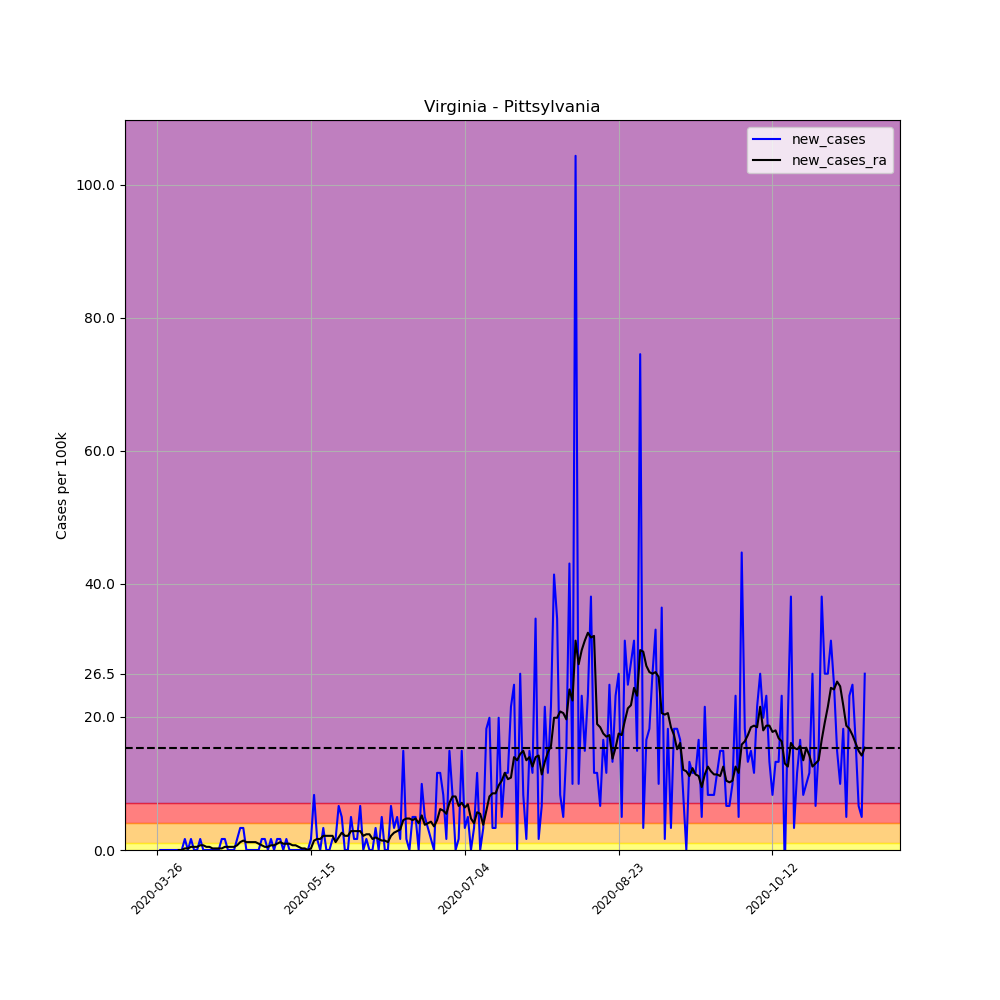

Values plotted in this chart, from the file beside it:
, date, county, state, fips, cases, deaths, COUNTY, STNAME, CTYNAME, POPESTIMATE2019, per_100k, per_100k_ra, new_cases, new_cases_ra
385906, 2020-03-26, Pittsylvania, Virginia, 51143, 1, 0, 143, Virginia, Pittsylvania, 60354, 1.657, , , 
385907, 2020-03-27, Pittsylvania, Virginia, 51143, 1, 0, 143, Virginia, Pittsylvania, 60354, 1.657, , 0.0, 
385908, 2020-03-28, Pittsylvania, Virginia, 51143, 1, 0, 143, Virginia, Pittsylvania, 60354, 1.657, , 0.0, 
385909, 2020-03-29, Pittsylvania, Virginia, 51143, 1, 0, 143, Virginia, Pittsylvania, 60354, 1.657, , 0.0, 
385910, 2020-03-30, Pittsylvania, Virginia, 51143, 1, 0, 143, Virginia, Pittsylvania, 60354, 1.657, , 0.0, 
385911, 2020-03-31, Pittsylvania, Virginia, 51143, 1, 0, 143, Virginia, Pittsylvania, 60354, 1.657, , 0.0, 
385912, 2020-04-01, Pittsylvania, Virginia, 51143, 1, 0, 143, Virginia, Pittsylvania, 60354, 1.657, 1.657, 0.0, 
385913, 2020-04-02, Pittsylvania, Virginia, 51143, 1, 0, 143, Virginia, Pittsylvania, 60354, 1.657, 1.657, 0.0, 0.0
385914, 2020-04-03, Pittsylvania, Virginia, 51143, 1, 0, 143, Virginia, Pittsylvania, 60354, 1.657, 1.657, 0.0, 0.0
385915, 2020-04-04, Pittsylvania, Virginia, 51143, 2, 0, 143, Virginia, Pittsylvania, 60354, 3.314, 1.894, 1.657, 0.2367
385916, 2020-04-05, Pittsylvania, Virginia, 51143, 2, 0, 143, Virginia, Pittsylvania, 60354, 3.314, 2.13, 0.0, 0.2367
385917, 2020-04-06, Pittsylvania, Virginia, 51143, 3, 0, 143, Virginia, Pittsylvania, 60354, 4.971, 2.604, 1.657, 0.4734
385918, 2020-04-07, Pittsylvania, Virginia, 51143, 3, 0, 143, Virginia, Pittsylvania, 60354, 4.971, 3.077, 0.0, 0.4734
385919, 2020-04-08, Pittsylvania, Virginia, 51143, 3, 0, 143, Virginia, Pittsylvania, 60354, 4.971, 3.55, 0.0, 0.4734
385920, 2020-04-09, Pittsylvania, Virginia, 51143, 4, 0, 143, Virginia, Pittsylvania, 60354, 6.628, 4.261, 1.657, 0.7101
385921, 2020-04-10, Pittsylvania, Virginia, 51143, 4, 0, 143, Virginia, Pittsylvania, 60354, 6.628, 4.971, 0.0, 0.7101
385922, 2020-04-11, Pittsylvania, Virginia, 51143, 4, 0, 143, Virginia, Pittsylvania, 60354, 6.628, 5.444, 0.0, 0.4734
385923, 2020-04-12, Pittsylvania, Virginia, 51143, 4, 0, 143, Virginia, Pittsylvania, 60354, 6.628, 5.917, 0.0, 0.4734
385924, 2020-04-13, Pittsylvania, Virginia, 51143, 4, 0, 143, Virginia, Pittsylvania, 60354, 6.628, 6.154, 0.0, 0.2367
385925, 2020-04-14, Pittsylvania, Virginia, 51143, 4, 0, 143, Virginia, Pittsylvania, 60354, 6.628, 6.391, 0.0, 0.2367
385926, 2020-04-15, Pittsylvania, Virginia, 51143, 4, 0, 143, Virginia, Pittsylvania, 60354, 6.628, 6.628, 0.0, 0.2367
385927, 2020-04-16, Pittsylvania, Virginia, 51143, 5, 0, 143, Virginia, Pittsylvania, 60354, 8.284, 6.864, 1.657, 0.2367
385928, 2020-04-17, Pittsylvania, Virginia, 51143, 6, 0, 143, Virginia, Pittsylvania, 60354, 9.941, 7.338, 1.657, 0.4734
385929, 2020-04-18, Pittsylvania, Virginia, 51143, 6, 0, 143, Virginia, Pittsylvania, 60354, 9.941, 7.811, 0.0, 0.4734
385930, 2020-04-19, Pittsylvania, Virginia, 51143, 6, 0, 143, Virginia, Pittsylvania, 60354, 9.941, 8.284, 0.0, 0.4734
385931, 2020-04-20, Pittsylvania, Virginia, 51143, 6, 0, 143, Virginia, Pittsylvania, 60354, 9.941, 8.758, 0.0, 0.4734
385932, 2020-04-21, Pittsylvania, Virginia, 51143, 7, 1, 143, Virginia, Pittsylvania, 60354, 11.6, 9.468, 1.657, 0.7101
385933, 2020-04-22, Pittsylvania, Virginia, 51143, 9, 1, 143, Virginia, Pittsylvania, 60354, 14.91, 10.65, 3.314, 1.183
385934, 2020-04-23, Pittsylvania, Virginia, 51143, 11, 1, 143, Virginia, Pittsylvania, 60354, 18.23, 12.07, 3.314, 1.42
385935, 2020-04-24, Pittsylvania, Virginia, 51143, 11, 1, 143, Virginia, Pittsylvania, 60354, 18.23, 13.26, 0.0, 1.183
385936, 2020-04-25, Pittsylvania, Virginia, 51143, 11, 1, 143, Virginia, Pittsylvania, 60354, 18.23, 14.44, 0.0, 1.183
385937, 2020-04-26, Pittsylvania, Virginia, 51143, 11, 1, 143, Virginia, Pittsylvania, 60354, 18.23, 15.62, 0.0, 1.183
385938, 2020-04-27, Pittsylvania, Virginia, 51143, 11, 1, 143, Virginia, Pittsylvania, 60354, 18.23, 16.81, 0.0, 1.183
385939, 2020-04-28, Pittsylvania, Virginia, 51143, 11, 1, 143, Virginia, Pittsylvania, 60354, 18.23, 17.75, 0.0, 0.9468
385940, 2020-04-29, Pittsylvania, Virginia, 51143, 12, 1, 143, Virginia, Pittsylvania, 60354, 19.88, 18.46, 1.657, 0.7101
385941, 2020-04-30, Pittsylvania, Virginia, 51143, 13, 1, 143, Virginia, Pittsylvania, 60354, 21.54, 18.94, 1.657, 0.4734
385942, 2020-05-01, Pittsylvania, Virginia, 51143, 13, 1, 143, Virginia, Pittsylvania, 60354, 21.54, 19.41, 0.0, 0.4734
385943, 2020-05-02, Pittsylvania, Virginia, 51143, 14, 1, 143, Virginia, Pittsylvania, 60354, 23.2, 20.12, 1.657, 0.7101
385944, 2020-05-03, Pittsylvania, Virginia, 51143, 14, 1, 143, Virginia, Pittsylvania, 60354, 23.2, 20.83, 0.0, 0.7101
385945, 2020-05-04, Pittsylvania, Virginia, 51143, 15, 1, 143, Virginia, Pittsylvania, 60354, 24.85, 21.78, 1.657, 0.9468
385946, 2020-05-05, Pittsylvania, Virginia, 51143, 16, 1, 143, Virginia, Pittsylvania, 60354, 26.51, 22.96, 1.657, 1.183
385947, 2020-05-06, Pittsylvania, Virginia, 51143, 16, 1, 143, Virginia, Pittsylvania, 60354, 26.51, 23.91, 0.0, 0.9468
385948, 2020-05-07, Pittsylvania, Virginia, 51143, 17, 1, 143, Virginia, Pittsylvania, 60354, 28.17, 24.85, 1.657, 0.9468
385949, 2020-05-08, Pittsylvania, Virginia, 51143, 17, 1, 143, Virginia, Pittsylvania, 60354, 28.17, 25.8, 0.0, 0.9468
385950, 2020-05-09, Pittsylvania, Virginia, 51143, 17, 1, 143, Virginia, Pittsylvania, 60354, 28.17, 26.51, 0.0, 0.7101
385951, 2020-05-10, Pittsylvania, Virginia, 51143, 17, 1, 143, Virginia, Pittsylvania, 60354, 28.17, 27.22, 0.0, 0.7101
385952, 2020-05-11, Pittsylvania, Virginia, 51143, 17, 1, 143, Virginia, Pittsylvania, 60354, 28.17, 27.69, 0.0, 0.4734
385953, 2020-05-12, Pittsylvania, Virginia, 51143, 17, 1, 143, Virginia, Pittsylvania, 60354, 28.17, 27.93, 0.0, 0.2367
385954, 2020-05-13, Pittsylvania, Virginia, 51143, 17, 1, 143, Virginia, Pittsylvania, 60354, 28.17, 28.17, 0.0, 0.2367
385955, 2020-05-14, Pittsylvania, Virginia, 51143, 17, 1, 143, Virginia, Pittsylvania, 60354, 28.17, 28.17, 0.0, 0.0
385956, 2020-05-15, Pittsylvania, Virginia, 51143, 18, 1, 143, Virginia, Pittsylvania, 60354, 29.82, 28.4, 1.657, 0.2367
385957, 2020-05-16, Pittsylvania, Virginia, 51143, 23, 1, 143, Virginia, Pittsylvania, 60354, 38.11, 29.82, 8.284, 1.42
385958, 2020-05-17, Pittsylvania, Virginia, 51143, 24, 1, 143, Virginia, Pittsylvania, 60354, 39.77, 31.48, 1.657, 1.657
385959, 2020-05-18, Pittsylvania, Virginia, 51143, 24, 1, 143, Virginia, Pittsylvania, 60354, 39.77, 33.14, 0.0, 1.657
385960, 2020-05-19, Pittsylvania, Virginia, 51143, 26, 1, 143, Virginia, Pittsylvania, 60354, 43.08, 35.27, 3.314, 2.13
385961, 2020-05-20, Pittsylvania, Virginia, 51143, 26, 1, 143, Virginia, Pittsylvania, 60354, 43.08, 37.4, 0.0, 2.13
385962, 2020-05-21, Pittsylvania, Virginia, 51143, 26, 1, 143, Virginia, Pittsylvania, 60354, 43.08, 39.53, 0.0, 2.13
385963, 2020-05-22, Pittsylvania, Virginia, 51143, 27, 1, 143, Virginia, Pittsylvania, 60354, 44.74, 41.66, 1.657, 2.13
385964, 2020-05-23, Pittsylvania, Virginia, 51143, 28, 1, 143, Virginia, Pittsylvania, 60354, 46.39, 42.84, 1.657, 1.183
385965, 2020-05-24, Pittsylvania, Virginia, 51143, 32, 1, 143, Virginia, Pittsylvania, 60354, 53.02, 44.74, 6.628, 1.894
... 171 more rows
